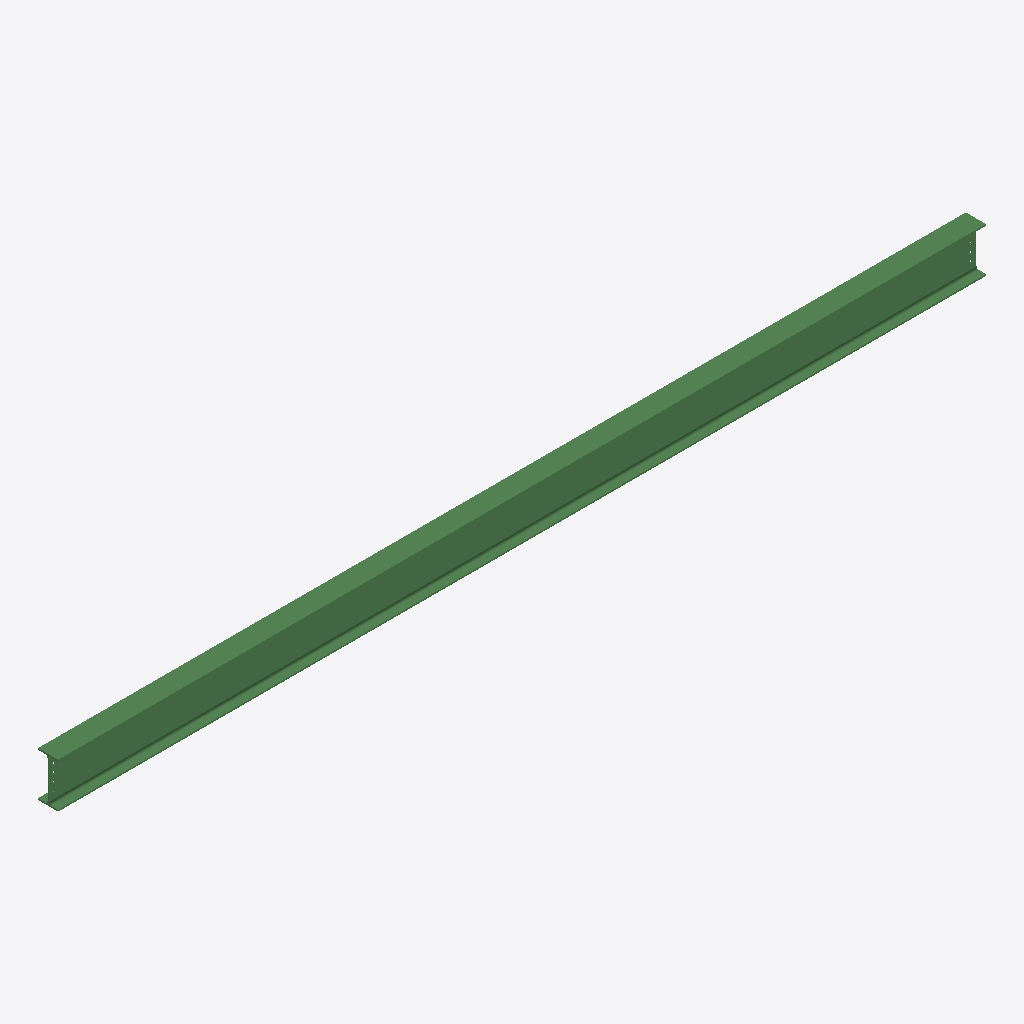
Isometric view of an IFC building model (IFC-SPF (STEP), schema IFC2X3, length unit millimetre), seen from the south-west, elements coloured by IFC class: 1 beam (green).
Extent 8.3 m × 0.2 m × 0.4 m (x, y, z). Storeys (1): Undefined at 0.00 m. Elements (1): 1 IfcBeam.

HEADER;
FILE_DESCRIPTION(('ViewDefinition[AISC_Steel_Detailing]','Option [BaseQuantities:Off]','Option [GridExport:On]','Option [Assemblies:Off]','Option [Bolts:On]','Option [Rebars:On]','Option [PourObjects:Off]','Option [Welds:On]','Option [SurfaceTreatments:On]','Option [LocationBy:0]','Option [ViewColors:Off]','Option [SectionedSpine:Off]','[2 more]'),'2;1');
FILE_NAME('b_1149_Qty_1.ifc','2026-05-16T11:53:15',('GIOVANNIPC\\gcorrea'),('Structural Designer'),'IFC Database version: Work','Tekla Structures 2020 Service Pack 5, IFC Export','');
FILE_SCHEMA(('IFC2X3'));
ENDSEC;
DATA;
#37=IFCPROJECT('2G7ZFDNE16yBDU14FA92Me',#5,'Proyecto',$,$,$,$,(#11),#36);
#39=IFCSITE('2xvEzEinjBTea80yOTcujY',#5,'Obra',$,$,#38,$,$,.ELEMENT.,$,$,$,$,$);
#41=IFCBUILDING('2nUWOzKGfCbQYQ81toU9GN',#5,'Undefined',$,$,#40,$,$,.ELEMENT.,$,$,$);
#43=IFCBUILDINGSTOREY('29hdEUCErFze9E_VIAceOd',#5,'Undefined',$,$,#42,$,$,.ELEMENT.,0.0);
#69=IFCBEAM('1IoKaBXm91KReH823XSZa3',#44,'BEAM','IPE400','IPE400',#47,#68,'ID52c9490b-8702-4151-ba11-2020e1723903');
ENDSEC;
